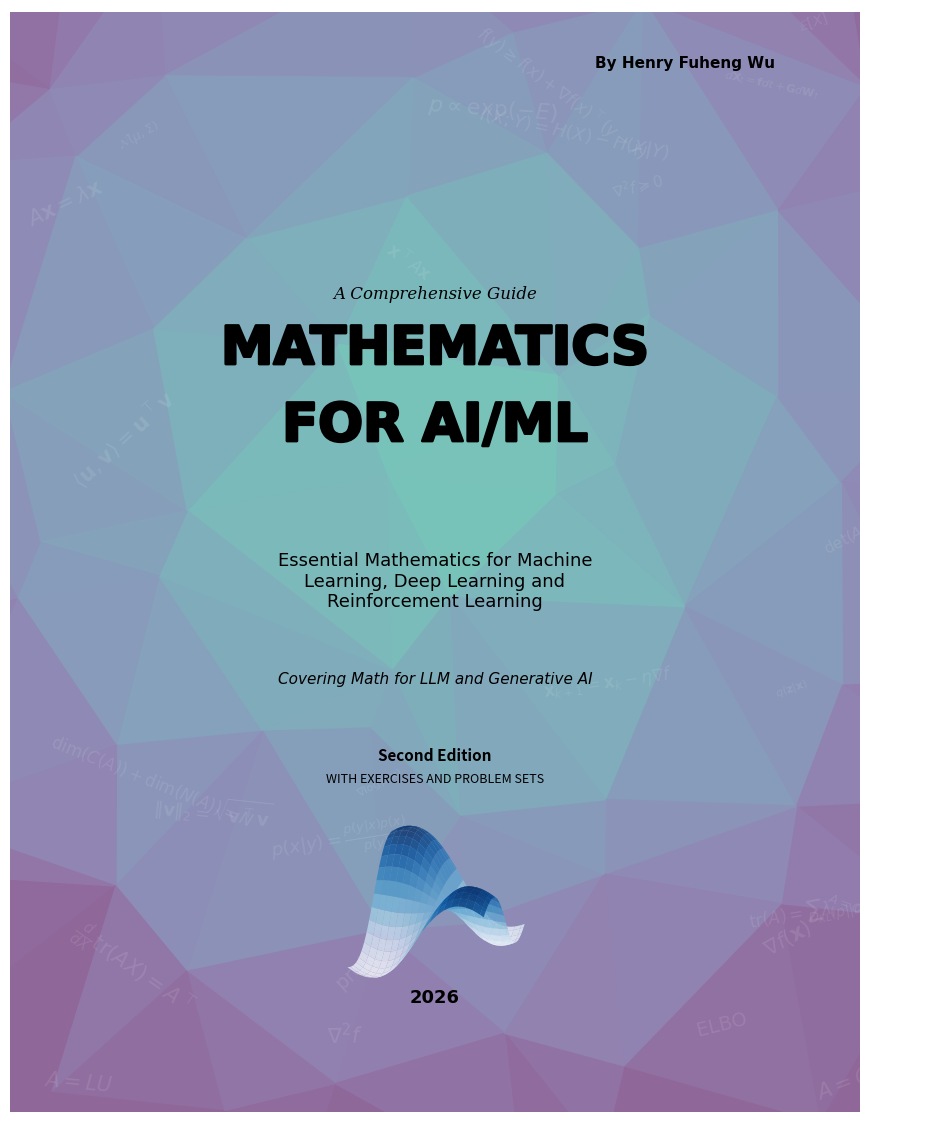

This figure's Python source: (Note: this script raises an exception after producing the figure.)
import matplotlib.pyplot as plt
import matplotlib.patches as patches
import matplotlib.cm as cm
import matplotlib
import numpy as np
from scipy.spatial import Delaunay
from mpl_toolkits.mplot3d import Axes3D
import random
from pathlib import Path
from matplotlib import font_manager
from matplotlib import patheffects

def draw_text_with_outline(ax, x, y, text, fontsize, fontname='DejaVu Sans', 
                           weight='bold', color='black', outline_color='white', 
                           outline_width=0.15, zorder=21):
    """
    Draw text with an outline/stroke effect for a cool look.
    Creates a rounded, bold appearance by drawing the text multiple times with offsets.
    """
    # Draw outline by drawing text in multiple directions
    offsets = [
        (-outline_width, 0), (outline_width, 0),  # Left, Right
        (0, -outline_width), (0, outline_width),   # Bottom, Top
        (-outline_width*0.7, -outline_width*0.7),  # Bottom-left
        (outline_width*0.7, -outline_width*0.7),   # Bottom-right
        (-outline_width*0.7, outline_width*0.7),  # Top-left
        (outline_width*0.7, outline_width*0.7),    # Top-right
    ]
    
    # Draw outline (behind main text)
    for dx, dy in offsets:
        ax.text(x + dx, y + dy, text, ha='center', va='center',
                fontsize=fontsize, fontname=fontname, weight=weight,
                color=outline_color, zorder=zorder-1)
    
    # Draw main text (on top)
    ax.text(x, y, text, ha='center', va='center',
            fontsize=fontsize, fontname=fontname, weight=weight,
            color=color, zorder=zorder)

def get_rounded_font():
    """Try to find a rounded font, fallback to DejaVu Sans if not available."""
    # List of rounded fonts to try (in order of preference)
    # Comfortaa is a modern rounded font that's often available on Linux
    rounded_fonts = ['Arial Rounded MT Bold', 'Arial Rounded', 'Helvetica Rounded',
                     'Comic Sans MS', 'Comfortaa', 'Verdana']
    
    # Get available fonts
    available_fonts = [f.name for f in font_manager.fontManager.ttflist]
    
    # Try to find a rounded font
    for font in rounded_fonts:
        if font in available_fonts:
            return font
    
    # Fallback to DejaVu Sans (which is always available)
    return 'DejaVu Sans'

def generate_book_front_cover():
    # 1. Setup the Canvas (Full Bleed Fix)
    # Match book.pdf dimensions: 8.5 x 11 inches (Letter size)
    width, height = 8.5, 11.0
    dpi = 300 # Print quality resolution
    
    # Create figure without default subplots to control exact placement
    fig = plt.figure(figsize=(width, height), dpi=dpi)
    
    # Add axes that cover 100% of the figure [left, bottom, width, height]
    # This ensures no white margins appear at the edges
    ax = fig.add_axes([0, 0, 1, 1])
    
    # Turn off axis markings and set strict limits
    ax.set_axis_off()
    ax.set_xlim(0, width)
    ax.set_ylim(0, height)

    # ---------------------------------------------------------
    # 2. Generate Low-Poly Background
    # ---------------------------------------------------------
    n_x, n_y = 8, 10
    # Extend grid slightly beyond limits (-1 to width+1) to ensure edges are filled
    x = np.linspace(-1, width+1, n_x)
    y = np.linspace(-1, height+1, n_y)
    grid_x, grid_y = np.meshgrid(x, y)
    points = np.vstack([grid_x.flatten(), grid_y.flatten()]).T

    jitter_strength = 0.6
    np.random.seed(42) # Fixed seed for consistency
    
    for i, point in enumerate(points):
        points[i][0] += np.random.uniform(-jitter_strength, jitter_strength)
        points[i][1] += np.random.uniform(-jitter_strength, jitter_strength)

    tri = Delaunay(points)
    
    # Center point for the radial gradient (slightly above middle)
    center = np.array([width / 2, height / 2 + 1])
    
    # Handle colormap retrieval safely across versions
    try:
        cmap = matplotlib.colormaps['viridis_r'] 
    except:
        cmap = plt.get_cmap('viridis_r') 

    for simplex in tri.simplices:
        triangle_points = points[simplex]
        centroid = np.mean(triangle_points, axis=0)
        
        # Calculate distance for gradient
        dist = np.linalg.norm(centroid - center)
        max_dist = np.linalg.norm(np.array([0, 0]) - center)
        norm_dist = dist / (max_dist * 0.9)
        
        # Clamp values to 0-1 range, then map to lighter range (0.4-1.0)
        # This makes the overall background lighter, especially at edges
        val = np.clip(norm_dist, 0, 1)
        # Map to lighter range: 0.4-1.0 instead of 0-1
        val = 0.4 + val * 0.6
        color = cmap(val)
        
        # Further lighten by mixing with white (reduce intensity)
        # Convert RGBA to RGB, mix with white, then back to RGBA
        color_rgb = np.array(color[:3])
        white = np.array([1.0, 1.0, 1.0])
        # Mix 60% original color with 40% white for lighter appearance
        color_lighter = 0.6 * color_rgb + 0.4 * white
        color_final = tuple(color_lighter) + (color[3],)  # Keep original alpha
        
        poly = patches.Polygon(triangle_points, closed=True, 
                               facecolor=color_final, edgecolor=color_final, alpha=1.0)
        ax.add_patch(poly)

    # ---------------------------------------------------------
    # 3. Add Floating Math Symbols and Formulas
    # ---------------------------------------------------------
    # 35 formulas from the book chapters - mix of symbols and key equations
    symbols = [
        # Linear Algebra (Chapters 1-2, 3-4)
        r'$\langle \mathbf{u}, \mathbf{v} \rangle = \mathbf{u}^\top \mathbf{v}$',  # Inner product
        r'$\|\mathbf{v}\|_2 = \sqrt{\mathbf{v}^\top \mathbf{v}}$',  # L2 norm
        r'$A\mathbf{x} = \sum \mathbf{a}_i x_i$',  # Matrix-vector product
        r'$A = U\Sigma V^\top$',  # SVD (Chapter 8)
        r'$A = QR$',  # QR decomposition (Chapter 4)
        r'$A = LU$',  # LU decomposition (Chapter 5)
        r'$\mathrm{proj}_A(\mathbf{x})$',  # Projection (Chapter 3)
        r'$\dim(C(A)) + \dim(N(A)) = N$',  # Rank-nullity (Chapter 3)
        # Eigenvalues & Decomposition (Chapters 6-7)
        r'$A\mathbf{x} = \lambda \mathbf{x}$',  # Eigenvalue equation
        r'$A = Q\Lambda Q^\top$',  # Spectral theorem
        r'$\mathbf{x}^\top A\mathbf{x}$',  # Quadratic form
        r'$\det(A) = \prod \lambda_i$',  # Determinant-eigenvalue
        r'$\mathrm{tr}(A) = \sum \lambda_i$',  # Trace-eigenvalue
        # Matrix Calculus (Chapter 11)
        r'$\nabla f(\mathbf{x})$',  # Gradient
        r'$\mathbf{J}_f$',  # Jacobian
        r'$\nabla^2 f$',  # Hessian
        r"$(g \circ f)' = g' \cdot f'$",  # Chain rule
        r'$\frac{d}{dX}\mathrm{tr}(AX) = A^\top$',  # Trace derivative
        # Optimization (Chapter 12)
        r'$\mathbf{x}_{k+1} = \mathbf{x}_k - \eta\nabla f$',  # Gradient descent
        r'$\nabla^2 f \succeq 0$',  # Convexity
        r'$f(y) \geq f(x) + \nabla f(x)^\top(y-x)$',  # Subgradient
        # Probability (Chapter 13)
        r'$p(x|y) = \frac{p(y|x)p(x)}{p(y)}$',  # Bayes rule
        r'$\mathcal{N}(\mu, \Sigma)$',  # Gaussian
        r'$\mathbb{E}[X]$',  # Expectation
        r'$\mathrm{Var}[X] = \mathbb{E}[(X-\mathbb{E}[X])^2]$',  # Variance
        r'$\mathrm{Cov}[X,Y] = \mathbb{E}[(X-\mathbb{E}[X])(Y-\mathbb{E}[Y])]$',  # Covariance
        # Information Theory (Chapter 14)
        r'$H(X) = -\sum p\log p$',  # Entropy
        r'$D_{KL}(p||q)$',  # KL Divergence
        r'$I(X;Y) = H(X) - H(X|Y)$',  # Mutual information
        r'$\mathrm{ELBO}$',  # ELBO
        # Variational Inference (Chapter 16)
        r'$q(\mathbf{z}|\mathbf{x})$',  # Variational posterior
        # Score & Energy (Chapter 17)
        r'$\nabla \log p(\mathbf{x})$',  # Score function
        r'$p \propto \exp(-E)$',  # Energy-based model
        # Langevin & Sampling (Chapter 18)
        r'$\mathbf{x}_{k+1} = \mathbf{x}_k + \eta\mathbf{s} + \sqrt{2\eta}\epsilon$',  # Langevin
        # SDE (Chapter 19)
        r'$d\mathbf{X}_t = \mathbf{f}dt + \mathbf{G}d\mathbf{W}_t$',  # SDE
        r'$d\mathbf{X}_t = [\mathbf{f} - \mathbf{a}\nabla\log p_t]dt$',  # Reverse SDE
        # ODE & Continuous Limits (Chapter 20)
        r'$\frac{d\mathbf{x}_t}{dt} = -\nabla f(\mathbf{x}_t)$',  # Gradient flow ODE
        r'$\frac{d\mathbf{X}_t}{dt} = \mathbf{f} - \frac{1}{2}\mathbf{a}\nabla\log p_t$',  # Probability flow ODE
        # Fokker-Planck (Chapter 21)
        r'$\partial_t p_t = -\nabla \cdot (\mathbf{f}p_t) + \frac{1}{2}\nabla^2(\mathbf{D}p_t)$',  # Fokker-Planck
        r'$\mathbf{D} = \mathbf{G}\mathbf{G}^\top$',  # Diffusion matrix
        r'$\partial_t p_t + \nabla \cdot \mathbf{J}_t = 0$',  # Continuity equation
    ]
    
    for i in range(35):
        # Loop through symbols by index, cycling back to start when needed
        sym = symbols[i % len(symbols)]
        sx = random.uniform(0, width)
        sy = random.uniform(0, height)
        
        # Avoid placing symbols over the main title area (updated positions)
        # Title area is now around 0.44-0.67 of height
        if not (1 * (width / 8) < sx < 7 * (width / 8) and 
                0.40 * height < sy < 0.71 * height):
            # Scale font size based on height (for 8.5x11 page)
            size_scale = height / 11.0
            size = random.randint(int(8 * size_scale), int(16 * size_scale))
            rot = random.randint(-45, 45)
            ax.text(sx, sy, sym, fontsize=size, 
                    color='white', alpha=0.1, rotation=rot)

    # ---------------------------------------------------------
    # 4. Add 3D Surface Plot (similar to jacobian.py)
    # ---------------------------------------------------------
    # Create a 3D surface plot in the bottom area
    # Position: bottom center area, where stairs used to be
    math_plot_x_center = width / 2
    math_plot_y_center = 2.0  # Adjusted for 8.5x11 page
    math_plot_width = 4.0  # Smaller for 8.5x11 page
    math_plot_height = 2.5  # Smaller for 8.5x11 page
    
    # Create a new axes for 3D plot positioned at the bottom center
    # Position: [left, bottom, width, height] in figure coordinates (0-1)
    ax3d_left = (math_plot_x_center - math_plot_width/2) / width
    ax3d_bottom = (math_plot_y_center - math_plot_height/2) / height
    ax3d_width_frac = math_plot_width / width
    ax3d_height_frac = math_plot_height / height
    
    ax3d = fig.add_axes([ax3d_left, ax3d_bottom, ax3d_width_frac, ax3d_height_frac], 
                        projection='3d')
    
    # Create data for the mathematical function
    x_range = np.linspace(-1, 1, 40)
    y_range = np.linspace(-1, 1, 40)
    X_math, Y_math = np.meshgrid(x_range, y_range)
    
    # Function: f(x,y) = -5 * x * y * exp(-x^2 - y^2)
    Z_math = -5 * X_math * Y_math * np.exp(-X_math**2 - Y_math**2)
    
    # Plot 3D surface with a blue colormap
    surf = ax3d.plot_surface(X_math, Y_math, Z_math, cmap='Blues', 
                             edgecolor='none', rstride=2, cstride=2, alpha=0.8)
    
    # Style the 3D axes - make background transparent
    ax3d.set_axis_off()  # Hide axes for cleaner look
    ax3d.patch.set_facecolor('none')  # Transparent background
    ax3d.xaxis.set_pane_color((1.0, 1.0, 1.0, 0.0))  # Transparent x-axis pane
    ax3d.yaxis.set_pane_color((1.0, 1.0, 1.0, 0.0))  # Transparent y-axis pane
    ax3d.zaxis.set_pane_color((1.0, 1.0, 1.0, 0.0))  # Transparent z-axis pane
    ax3d.view_init(elev=30, azim=-70)  # Set viewing angle

    # ---------------------------------------------------------
    # 5. Add Typography (from cover_v2.py)
    # ---------------------------------------------------------
    # Scale factor: now using 8.5x11 directly
    # Convert relative positions (0-1) to absolute positions
    scale_x = 1.0
    scale_y = height / 10
    
    # 1. Authors (Top Right)
    authors_y = 0.95 * height
    authors_x = 0.90 * width
    ax.text(authors_x, authors_y, "By Henry Fuheng Wu",
            ha='right', fontsize=int(10 * scale_y), fontname='DejaVu Sans', 
            weight='bold', color='black', zorder=21)

    # 2. Subtitle - moved up
    # Note: Below already has "Essential Mathematics for Machine Learning..."
    # So subtitle focuses on book type, not content
    subtitle_y = 0.74 * height  # Moved up from 0.70
    ax.text(width/2, subtitle_y, "A Comprehensive Guide", 
            ha='center', fontsize=int(11 * scale_y), fontname='DejaVu Serif', 
            style='italic', color='black', zorder=21)

    # 3. MAIN TITLE (two lines) - with cool rounded font
    title1_y = 0.68 * height  # Moved up from 0.64
    title2_y = 0.61 * height  # Moved up from 0.57
    title_fontsize = int(35 * scale_y)
    
    # Get rounded font
    rounded_font = get_rounded_font()
    
    # Draw "MATHEMATICS" with rounded font
    # Use PathEffects stroke to make it appear bolder (since Comfortaa may not have true bold)
    stroke_width = max(2, int(title_fontsize * 0.05))  # Stroke width based on font size
    ax.text(width/2, title1_y, "MATHEMATICS", 
            ha='center', fontsize=title_fontsize, fontname=rounded_font, 
            weight='bold', color='black', zorder=21,
            path_effects=[patheffects.withStroke(linewidth=stroke_width, foreground='black')])
    
    # Draw "FOR AI/ML" with rounded font
    ax.text(width/2, title2_y, "FOR AI/ML", 
            ha='center', fontsize=title_fontsize, fontname=rounded_font, 
            weight='bold', color='black', zorder=21,
            path_effects=[patheffects.withStroke(linewidth=stroke_width, foreground='black')])

    # 4. Description - moved up with title
    desc_y = 0.51 * height  # Moved up from 0.47
    desc_text = "Essential Mathematics for Machine\nLearning, Deep Learning and\nReinforcement Learning"
    ax.text(width/2, desc_y, desc_text, 
            ha='center', va='top', fontsize=int(12 * scale_y), 
            fontname='DejaVu Sans', color='black', zorder=21)

    # 4.5. Additional coverage note
    coverage_y = 0.39 * height  # Moved up from 0.35
    ax.text(width/2, coverage_y, "Covering Math for LLM and Generative AI", 
            ha='center', fontsize=int(10 * scale_y), 
            fontname='DejaVu Sans', style='italic', color='black', zorder=21)

    # 5. Edition Info - moved up
    edition_y = 0.32 * height  # Moved up from 0.28
    edition2_y = 0.30 * height  # Moved up from 0.26
    ax.text(width/2, edition_y, "Second Edition", 
            ha='center', fontsize=int(10 * scale_y), weight='bold', 
            color='black', zorder=21)
    
    ax.text(width/2, edition2_y, "WITH EXERCISES AND PROBLEM SETS", 
            ha='center', fontsize=int(9 * scale_y), color='black', zorder=21)

    # 6. Footer
    footer_y = 0.10 * height  # Moved up from 0.06
    ax.text(width/2, footer_y, "2026", 
            ha='center', fontsize=int(12 * scale_y), fontname='DejaVu Sans', 
            weight='bold', color='black', zorder=21)

    # ---------------------------------------------------------
    # Finalize
    # ---------------------------------------------------------
    # Note: We do NOT use bbox_inches='tight' here because 
    # we manually set axes to [0,0,1,1].
    # Save as PDF with same dimensions as cover.pdf
    # Save to cover/ directory (same directory as this script)
    script_dir = Path(__file__).parent
    output_path = script_dir / "cover_front.pdf"
    plt.savefig(str(output_path), dpi=dpi, format='pdf')
    print(f"Front cover generated: {output_path}")
    # Optionally also save PNG
    # plt.savefig("math_book_cover.png", dpi=dpi)
    # print("Cover generated: math_book_cover.png")
    # plt.show() # Uncomment if running in a notebook/IDE with display

if __name__ == "__main__":
    generate_book_front_cover()
